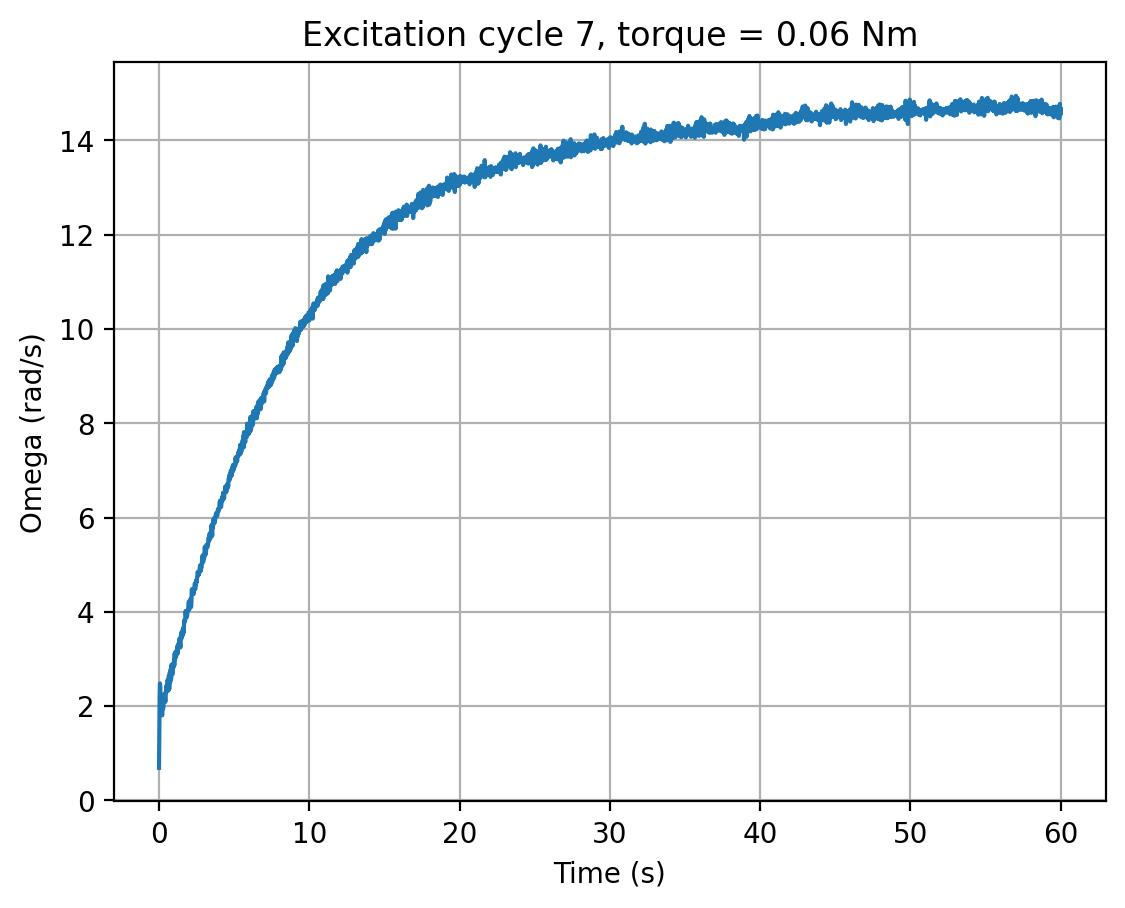

The file beside this chart, header and first rows:
cycle, time_s, omega_rad_s, torque_input
7, 0.0, 0.6893, 0.06
7, 0.02022, 1.488, 0.06
7, 0.04137, 2.206, 0.06
7, 0.06273, 2.482, 0.06
7, 0.0838, 2.411, 0.06
7, 0.1049, 2.181, 0.06
7, 0.1262, 1.945, 0.06
7, 0.1473, 1.889, 0.06
7, 0.1683, 1.81, 0.06
7, 0.1894, 1.889, 0.06
7, 0.2107, 1.805, 0.06
7, 0.2315, 1.94, 0.06
7, 0.2526, 1.977, 0.06
7, 0.274, 1.943, 0.06
7, 0.295, 1.982, 0.06
7, 0.3162, 2.142, 0.06
7, 0.3371, 2.09, 0.06
7, 0.358, 2.229, 0.06
7, 0.3788, 2.266, 0.06
7, 0.3997, 2.184, 0.06
7, 0.421, 2.088, 0.06
7, 0.442, 2.197, 0.06
7, 0.4634, 2.305, 0.06
7, 0.485, 2.432, 0.06
7, 0.5065, 2.381, 0.06
7, 0.5281, 2.316, 0.06
7, 0.5492, 2.346, 0.06
7, 0.5706, 2.558, 0.06
7, 0.5918, 2.478, 0.06
7, 0.6132, 2.326, 0.06
7, 0.6343, 2.366, 0.06
7, 0.6553, 2.643, 0.06
7, 0.6765, 2.356, 0.06
7, 0.6977, 2.467, 0.06
7, 0.719, 2.719, 0.06
7, 0.7405, 2.5, 0.06
7, 0.7615, 2.589, 0.06
7, 0.7828, 2.79, 0.06
7, 0.8043, 2.571, 0.06
7, 0.8256, 2.875, 0.06
7, 0.8471, 2.725, 0.06
7, 0.8684, 2.803, 0.06
7, 0.8906, 2.673, 0.06
7, 0.9121, 2.861, 0.06
7, 0.9335, 2.81, 0.06
7, 0.955, 2.91, 0.06
7, 0.9761, 2.833, 0.06
7, 0.9974, 2.975, 0.06
7, 1.019, 2.862, 0.06
7, 1.04, 3.115, 0.06
7, 1.062, 2.991, 0.06
7, 1.083, 3.145, 0.06
7, 1.105, 3.06, 0.06
7, 1.126, 3.04, 0.06
7, 1.148, 3.071, 0.06
7, 1.169, 3.168, 0.06
7, 1.19, 3.108, 0.06
7, 1.212, 3.271, 0.06
7, 1.233, 3.126, 0.06
7, 1.255, 3.122, 0.06
... 2,752 more rows
